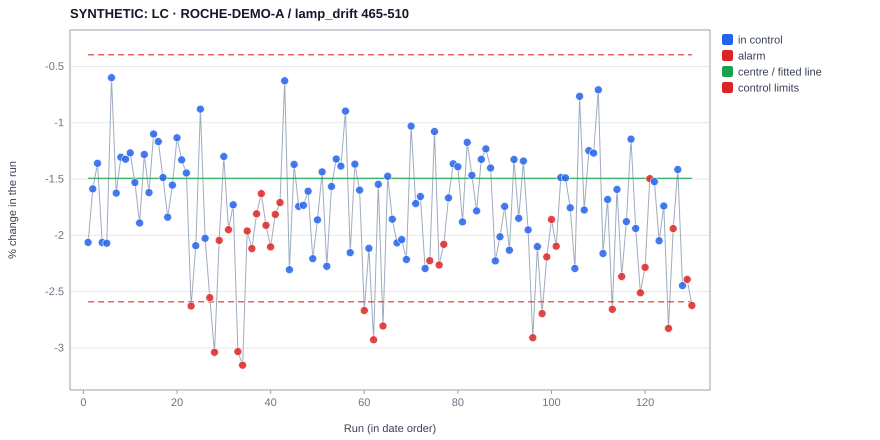

The table this chart was drawn from, first rows:
experiment, date, operator, x, value, plotted, centre, ucl, lcl, s, direction, flags, baseline, chart, type, variant, sop_sha256
SYNTHETIC_ROCHE_A_0001, 2024-01-01 11:00, , 1, -2.063, -2.063, -1.494, -0.3973, -2.59, , , , , B-H9, i, 465-510, 055382dc15bd9513fd0422dce56ae998951ec018…
SYNTHETIC_ROCHE_A_0002, 2024-01-05 11:00, , 2, -1.588, -1.588, -1.494, -0.3973, -2.59, , , , , B-H9, i, 465-510, 055382dc15bd9513fd0422dce56ae998951ec018…
SYNTHETIC_ROCHE_A_0003, 2024-01-09 11:00, , 3, -1.361, -1.361, -1.494, -0.3973, -2.59, , , , , B-H9, i, 465-510, 055382dc15bd9513fd0422dce56ae998951ec018…
SYNTHETIC_ROCHE_A_0004, 2024-01-13 11:00, , 4, -2.064, -2.064, -1.494, -0.3973, -2.59, , , , , B-H9, i, 465-510, 055382dc15bd9513fd0422dce56ae998951ec018…
SYNTHETIC_ROCHE_A_0005, 2024-01-17 11:00, , 5, -2.07, -2.07, -1.494, -0.3973, -2.59, , , , , B-H9, i, 465-510, 055382dc15bd9513fd0422dce56ae998951ec018…
SYNTHETIC_ROCHE_A_0006, 2024-01-21 11:00, , 6, -0.6001, -0.6001, -1.494, -0.3973, -2.59, , , , , B-H9, i, 465-510, 055382dc15bd9513fd0422dce56ae998951ec018…
SYNTHETIC_ROCHE_A_0007, 2024-01-25 11:00, , 7, -1.626, -1.626, -1.494, -0.3973, -2.59, , , , , B-H9, i, 465-510, 055382dc15bd9513fd0422dce56ae998951ec018…
SYNTHETIC_ROCHE_A_0008, 2024-01-29 11:00, , 8, -1.306, -1.306, -1.494, -0.3973, -2.59, , , , , B-H9, i, 465-510, 055382dc15bd9513fd0422dce56ae998951ec018…
SYNTHETIC_ROCHE_A_0009, 2024-02-02 11:00, , 9, -1.324, -1.324, -1.494, -0.3973, -2.59, , , , , B-H9, i, 465-510, 055382dc15bd9513fd0422dce56ae998951ec018…
SYNTHETIC_ROCHE_A_0010, 2024-02-06 11:00, , 10, -1.268, -1.268, -1.494, -0.3973, -2.59, , , , , B-H9, i, 465-510, 055382dc15bd9513fd0422dce56ae998951ec018…
SYNTHETIC_ROCHE_A_0011, 2024-02-10 11:00, , 11, -1.531, -1.531, -1.494, -0.3973, -2.59, , , , , B-H9, i, 465-510, 055382dc15bd9513fd0422dce56ae998951ec018…
SYNTHETIC_ROCHE_A_0012, 2024-02-14 11:00, , 12, -1.891, -1.891, -1.494, -0.3973, -2.59, , , , , B-H9, i, 465-510, 055382dc15bd9513fd0422dce56ae998951ec018…
SYNTHETIC_ROCHE_A_0013, 2024-02-18 11:00, , 13, -1.282, -1.282, -1.494, -0.3973, -2.59, , , , , B-H9, i, 465-510, 055382dc15bd9513fd0422dce56ae998951ec018…
SYNTHETIC_ROCHE_A_0014, 2024-02-22 11:00, , 14, -1.621, -1.621, -1.494, -0.3973, -2.59, , , , , B-H9, i, 465-510, 055382dc15bd9513fd0422dce56ae998951ec018…
SYNTHETIC_ROCHE_A_0015, 2024-02-26 11:00, , 15, -1.101, -1.101, -1.494, -0.3973, -2.59, , , , , B-H9, i, 465-510, 055382dc15bd9513fd0422dce56ae998951ec018…
SYNTHETIC_ROCHE_A_0016, 2024-03-01 11:00, , 16, -1.168, -1.168, -1.494, -0.3973, -2.59, , , , , B-H9, i, 465-510, 055382dc15bd9513fd0422dce56ae998951ec018…
SYNTHETIC_ROCHE_A_0017, 2024-03-05 11:00, , 17, -1.486, -1.486, -1.494, -0.3973, -2.59, , , , , B-H9, i, 465-510, 055382dc15bd9513fd0422dce56ae998951ec018…
SYNTHETIC_ROCHE_A_0018, 2024-03-09 11:00, , 18, -1.839, -1.839, -1.494, -0.3973, -2.59, , , , , B-H9, i, 465-510, 055382dc15bd9513fd0422dce56ae998951ec018…
SYNTHETIC_ROCHE_A_0019, 2024-03-13 11:00, , 19, -1.554, -1.554, -1.494, -0.3973, -2.59, , , , , B-H9, i, 465-510, 055382dc15bd9513fd0422dce56ae998951ec018…
SYNTHETIC_ROCHE_A_0020, 2024-03-17 11:00, , 20, -1.134, -1.134, -1.494, -0.3973, -2.59, , , , , B-H9, i, 465-510, 055382dc15bd9513fd0422dce56ae998951ec018…
SYNTHETIC_ROCHE_A_0021, 2024-03-21 11:00, , 21, -1.33, -1.33, -1.494, -0.3973, -2.59, , , , , B-H9, i, 465-510, 055382dc15bd9513fd0422dce56ae998951ec018…
SYNTHETIC_ROCHE_A_0022, 2024-03-25 11:00, , 22, -1.447, -1.447, -1.494, -0.3973, -2.59, , , , , B-H9, i, 465-510, 055382dc15bd9513fd0422dce56ae998951ec018…
SYNTHETIC_ROCHE_A_0023, 2024-03-29 11:00, , 23, -2.628, -2.628, -1.494, -0.3973, -2.59, , lo, beyond 3σ, , B-H9, i, 465-510, 055382dc15bd9513fd0422dce56ae998951ec018…
SYNTHETIC_ROCHE_A_0024, 2024-04-02 12:00, , 24, -2.092, -2.092, -1.494, -0.3973, -2.59, , , , , B-H9, i, 465-510, 055382dc15bd9513fd0422dce56ae998951ec018…
SYNTHETIC_ROCHE_A_0025, 2024-04-06 12:00, , 25, -0.8794, -0.8794, -1.494, -0.3973, -2.59, , , , , B-H9, i, 465-510, 055382dc15bd9513fd0422dce56ae998951ec018…
SYNTHETIC_ROCHE_A_0026, 2024-04-10 12:00, , 26, -2.027, -2.027, -1.494, -0.3973, -2.59, , , , , B-H9, i, 465-510, 055382dc15bd9513fd0422dce56ae998951ec018…
SYNTHETIC_ROCHE_A_0027, 2024-04-14 12:00, , 27, -2.554, -2.554, -1.494, -0.3973, -2.59, , lo, 4 of 5 beyond 1σ, , B-H9, i, 465-510, 055382dc15bd9513fd0422dce56ae998951ec018…
SYNTHETIC_ROCHE_A_0028, 2024-04-18 12:00, , 28, -3.039, -3.039, -1.494, -0.3973, -2.59, , lo, beyond 3σ; 2 of 3 beyond 2σ; 4 of 5 beyo…, , B-H9, i, 465-510, 055382dc15bd9513fd0422dce56ae998951ec018…
SYNTHETIC_ROCHE_A_0029, 2024-04-22 12:00, , 29, -2.046, -2.046, -1.494, -0.3973, -2.59, , lo, 2 of 3 beyond 2σ; 4 of 5 beyond 1σ, , B-H9, i, 465-510, 055382dc15bd9513fd0422dce56ae998951ec018…
SYNTHETIC_ROCHE_A_0030, 2024-04-26 12:00, , 30, -1.3, -1.3, -1.494, -0.3973, -2.59, , , , , B-H9, i, 465-510, 055382dc15bd9513fd0422dce56ae998951ec018…
SYNTHETIC_ROCHE_A_0031, 2024-04-30 12:00, , 31, -1.95, -1.95, -1.494, -0.3973, -2.59, , lo, 4 of 5 beyond 1σ, , B-H9, i, 465-510, 055382dc15bd9513fd0422dce56ae998951ec018…
SYNTHETIC_ROCHE_A_0032, 2024-05-04 12:00, , 32, -1.729, -1.729, -1.494, -0.3973, -2.59, , , , , B-H9, i, 465-510, 055382dc15bd9513fd0422dce56ae998951ec018…
SYNTHETIC_ROCHE_A_0033, 2024-05-08 12:00, , 33, -3.033, -3.033, -1.494, -0.3973, -2.59, , lo, beyond 3σ, , B-H9, i, 465-510, 055382dc15bd9513fd0422dce56ae998951ec018…
SYNTHETIC_ROCHE_A_0034, 2024-05-12 12:00, , 34, -3.153, -3.153, -1.494, -0.3973, -2.59, , lo, beyond 3σ; 2 of 3 beyond 2σ, , B-H9, i, 465-510, 055382dc15bd9513fd0422dce56ae998951ec018…
SYNTHETIC_ROCHE_A_0035, 2024-05-16 12:00, , 35, -1.962, -1.962, -1.494, -0.3973, -2.59, , lo, 2 of 3 beyond 2σ; 4 of 5 beyond 1σ, , B-H9, i, 465-510, 055382dc15bd9513fd0422dce56ae998951ec018…
SYNTHETIC_ROCHE_A_0036, 2024-05-20 12:00, , 36, -2.118, -2.118, -1.494, -0.3973, -2.59, , lo, 4 of 5 beyond 1σ, , B-H9, i, 465-510, 055382dc15bd9513fd0422dce56ae998951ec018…
SYNTHETIC_ROCHE_A_0037, 2024-05-24 12:00, , 37, -1.809, -1.809, -1.494, -0.3973, -2.59, , lo, 4 of 5 beyond 1σ, , B-H9, i, 465-510, 055382dc15bd9513fd0422dce56ae998951ec018…
SYNTHETIC_ROCHE_A_0038, 2024-05-28 12:00, , 38, -1.629, -1.629, -1.494, -0.3973, -2.59, , lo, 8 on one side, , B-H9, i, 465-510, 055382dc15bd9513fd0422dce56ae998951ec018…
SYNTHETIC_ROCHE_A_0039, 2024-06-01 12:00, , 39, -1.911, -1.911, -1.494, -0.3973, -2.59, , lo, 8 on one side, , B-H9, i, 465-510, 055382dc15bd9513fd0422dce56ae998951ec018…
SYNTHETIC_ROCHE_A_0040, 2024-06-05 12:00, , 40, -2.103, -2.103, -1.494, -0.3973, -2.59, , lo, 8 on one side, , B-H9, i, 465-510, 055382dc15bd9513fd0422dce56ae998951ec018…
SYNTHETIC_ROCHE_A_0041, 2024-06-09 12:00, , 41, -1.814, -1.814, -1.494, -0.3973, -2.59, , lo, 8 on one side, , B-H9, i, 465-510, 055382dc15bd9513fd0422dce56ae998951ec018…
SYNTHETIC_ROCHE_A_0042, 2024-06-13 12:00, , 42, -1.709, -1.709, -1.494, -0.3973, -2.59, , lo, 8 on one side, , B-H9, i, 465-510, 055382dc15bd9513fd0422dce56ae998951ec018…
SYNTHETIC_ROCHE_A_0043, 2024-06-17 12:00, , 43, -0.6279, -0.6279, -1.494, -0.3973, -2.59, , , , , B-H9, i, 465-510, 055382dc15bd9513fd0422dce56ae998951ec018…
SYNTHETIC_ROCHE_A_0044, 2024-06-21 12:00, , 44, -2.306, -2.306, -1.494, -0.3973, -2.59, , , , , B-H9, i, 465-510, 055382dc15bd9513fd0422dce56ae998951ec018…
SYNTHETIC_ROCHE_A_0045, 2024-06-25 12:00, , 45, -1.37, -1.37, -1.494, -0.3973, -2.59, , , , , B-H9, i, 465-510, 055382dc15bd9513fd0422dce56ae998951ec018…
SYNTHETIC_ROCHE_A_0046, 2024-06-29 12:00, , 46, -1.744, -1.744, -1.494, -0.3973, -2.59, , , , , B-H9, i, 465-510, 055382dc15bd9513fd0422dce56ae998951ec018…
SYNTHETIC_ROCHE_A_0047, 2024-07-03 12:00, , 47, -1.733, -1.733, -1.494, -0.3973, -2.59, , , , , B-H9, i, 465-510, 055382dc15bd9513fd0422dce56ae998951ec018…
SYNTHETIC_ROCHE_A_0048, 2024-07-07 12:00, , 48, -1.609, -1.609, -1.494, -0.3973, -2.59, , , , , B-H9, i, 465-510, 055382dc15bd9513fd0422dce56ae998951ec018…
SYNTHETIC_ROCHE_A_0049, 2024-07-11 12:00, , 49, -2.208, -2.208, -1.494, -0.3973, -2.59, , , , , B-H9, i, 465-510, 055382dc15bd9513fd0422dce56ae998951ec018…
SYNTHETIC_ROCHE_A_0050, 2024-07-15 12:00, , 50, -1.863, -1.863, -1.494, -0.3973, -2.59, , , , , B-H9, i, 465-510, 055382dc15bd9513fd0422dce56ae998951ec018…
SYNTHETIC_ROCHE_A_0051, 2024-07-19 12:00, , 51, -1.437, -1.437, -1.494, -0.3973, -2.59, , , , , B-H9, i, 465-510, 055382dc15bd9513fd0422dce56ae998951ec018…
SYNTHETIC_ROCHE_A_0052, 2024-07-23 12:00, , 52, -2.275, -2.275, -1.494, -0.3973, -2.59, , , , , B-H9, i, 465-510, 055382dc15bd9513fd0422dce56ae998951ec018…
SYNTHETIC_ROCHE_A_0053, 2024-07-27 12:00, , 53, -1.567, -1.567, -1.494, -0.3973, -2.59, , , , , B-H9, i, 465-510, 055382dc15bd9513fd0422dce56ae998951ec018…
SYNTHETIC_ROCHE_A_0054, 2024-07-31 12:00, , 54, -1.323, -1.323, -1.494, -0.3973, -2.59, , , , , B-H9, i, 465-510, 055382dc15bd9513fd0422dce56ae998951ec018…
SYNTHETIC_ROCHE_A_0055, 2024-08-04 12:00, , 55, -1.386, -1.386, -1.494, -0.3973, -2.59, , , , , B-H9, i, 465-510, 055382dc15bd9513fd0422dce56ae998951ec018…
SYNTHETIC_ROCHE_A_0056, 2024-08-08 12:00, , 56, -0.8966, -0.8966, -1.494, -0.3973, -2.59, , , , , B-H9, i, 465-510, 055382dc15bd9513fd0422dce56ae998951ec018…
SYNTHETIC_ROCHE_A_0057, 2024-08-12 12:00, , 57, -2.155, -2.155, -1.494, -0.3973, -2.59, , , , , B-H9, i, 465-510, 055382dc15bd9513fd0422dce56ae998951ec018…
SYNTHETIC_ROCHE_A_0058, 2024-08-16 12:00, , 58, -1.368, -1.368, -1.494, -0.3973, -2.59, , , , , B-H9, i, 465-510, 055382dc15bd9513fd0422dce56ae998951ec018…
SYNTHETIC_ROCHE_A_0059, 2024-08-20 12:00, , 59, -1.599, -1.599, -1.494, -0.3973, -2.59, , , , , B-H9, i, 465-510, 055382dc15bd9513fd0422dce56ae998951ec018…
SYNTHETIC_ROCHE_A_0060, 2024-08-24 12:00, , 60, -2.668, -2.668, -1.494, -0.3973, -2.59, , lo, beyond 3σ, , B-H9, i, 465-510, 055382dc15bd9513fd0422dce56ae998951ec018…
... 70 more rows
